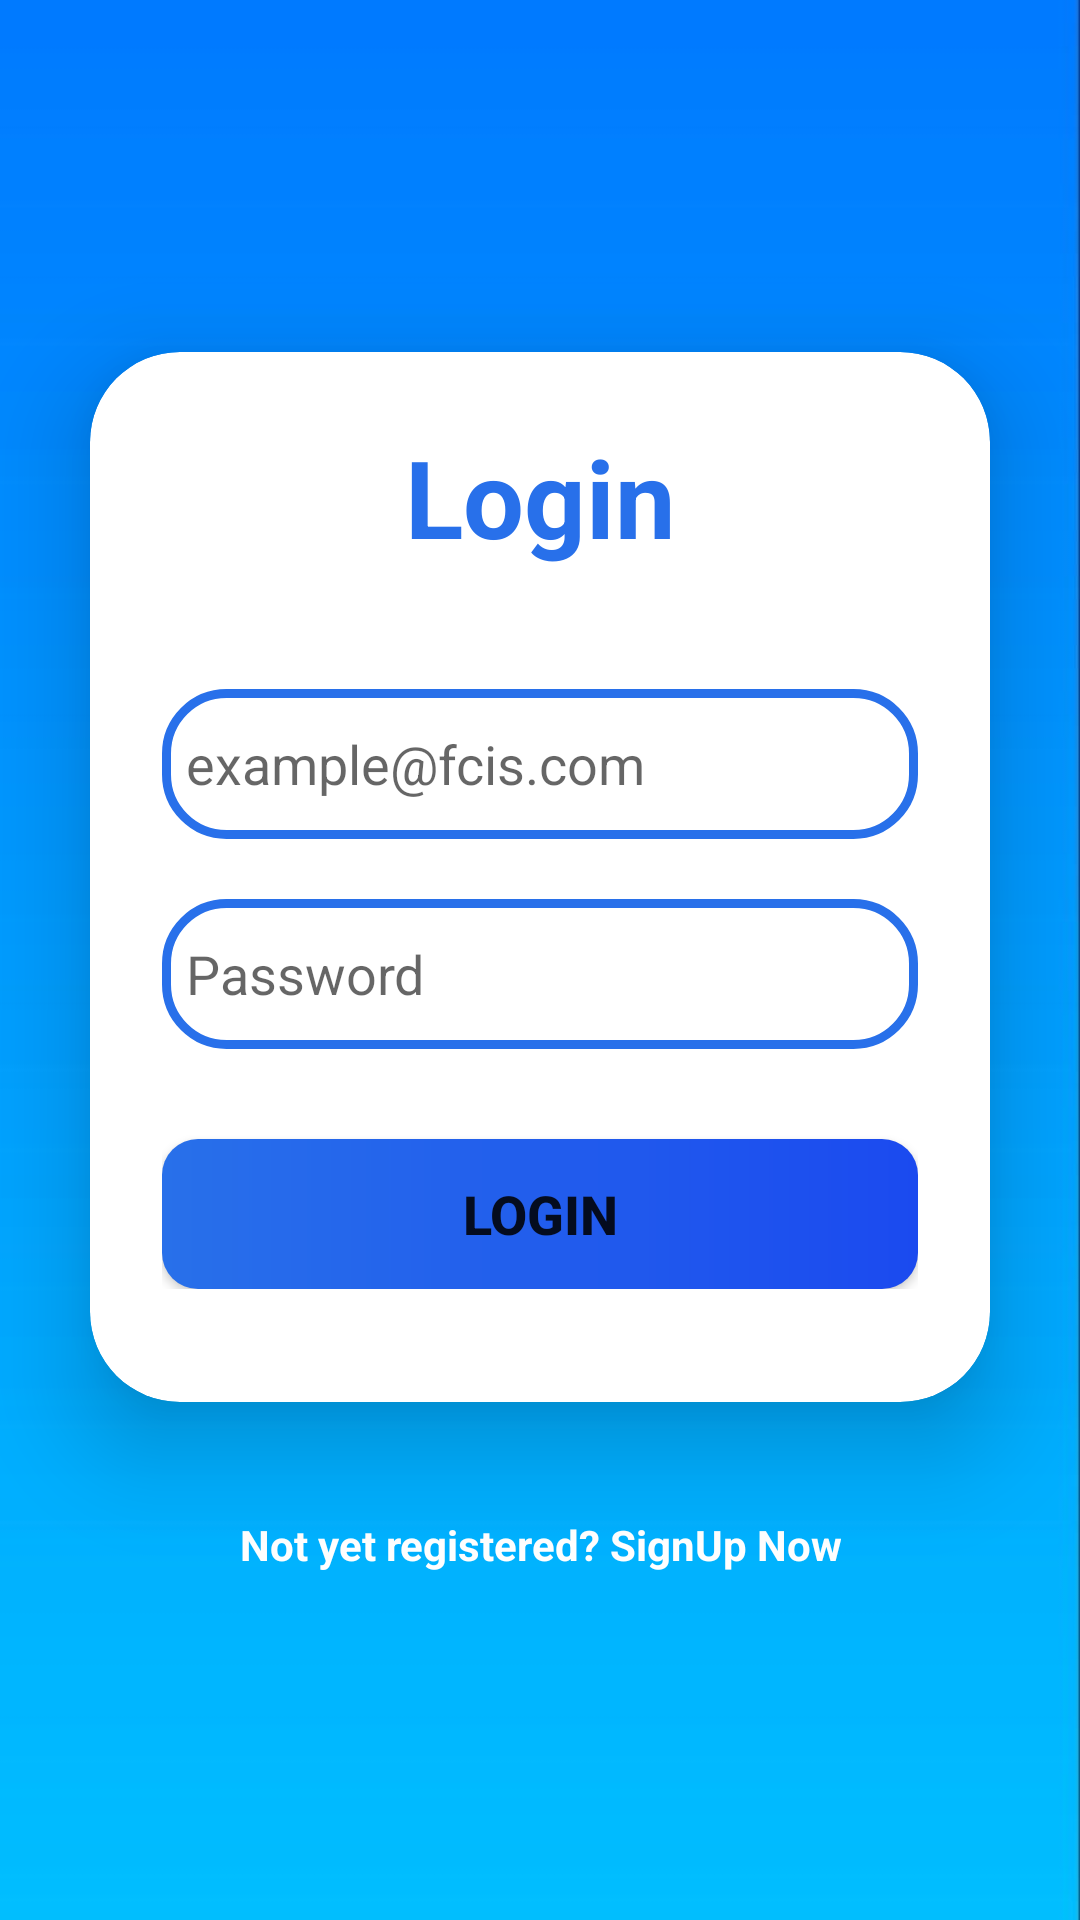

Here is an Android app screen rendered from its layout file. Give the layout XML and the strings, colors and styles it references.
<!-- AndroidManifest.xml: application theme Theme.TextToEmotion -->
<!-- res/layout/activity_login.xml -->
<?xml version="1.0" encoding="utf-8"?>
<LinearLayout xmlns:android="http://schemas.android.com/apk/res/android"
    xmlns:app="http://schemas.android.com/apk/res-auto"
    xmlns:tools="http://schemas.android.com/tools"
    xmlns:card_view="http://schemas.android.com/apk/res-auto"
android:layout_width="match_parent"
android:layout_height="match_parent"
android:gravity="center"
android:background="@drawable/backgroundc"
android:orientation="vertical"
tools:context=".authintication.LoginActivity">

    <androidx.cardview.widget.CardView
        android:layout_width="match_parent"
        android:layout_height="350dp"
        android:layout_margin="30dp"
        app:cardCornerRadius="30dp"
        app:cardElevation="20dp"
        android:background="@drawable/custom_edittext">
        <LinearLayout
            android:layout_width="match_parent"
            android:layout_height="wrap_content"
            android:orientation="vertical"
            android:layout_gravity="center_horizontal"
            android:padding="24dp">
            <TextView
                android:layout_width="match_parent"
                android:layout_height="wrap_content"
                android:text="@string/login"
                android:id="@+id/loginText"
                android:textSize="36sp"
                android:textAlignment="center"
                android:textStyle="bold"
                android:textColor="@color/bluefateh"/>
            <EditText
                android:layout_width="match_parent"
                android:layout_height="50dp"
                android:id="@+id/email"
                android:background="@drawable/custom_edittext"
                android:drawableLeft="@drawable/baseline_key_24"
                android:drawablePadding="8dp"
                android:hint="@string/emailhint"
                android:padding="8dp"
                android:textColor="@color/black"
                android:textColorHighlight="@color/cardview_dark_background"
                android:layout_marginTop="40dp"/>
            <EditText
                android:layout_width="match_parent"
                android:layout_height="50dp"
                android:id="@+id/password"
                android:background="@drawable/custom_edittext"
                android:drawableLeft="@drawable/ic_baseline_phone_iphone_24"
                android:drawablePadding="8dp"
                android:hint="@string/prompt_password"
                android:padding="8dp"
                android:inputType="textPassword"
                android:textColor="@color/black"
                android:textColorHighlight="@color/cardview_dark_background"
                android:layout_marginTop="20dp"/>

            <androidx.appcompat.widget.AppCompatButton
                android:id="@+id/loginButton"
                android:layout_width="match_parent"
                android:layout_height="50dp"
                android:layout_marginTop="30dp"
                android:background="@drawable/button_background"
                android:text="@string/login"
                android:textSize="18sp"
                android:textStyle="bold"
                app:cornerRadius="100dp" />

            <ProgressBar
                android:id="@+id/progressBar"
                style="?android:attr/progressBarStyle"
                android:visibility="gone"
                android:layout_width="wrap_content"
                android:layout_height="wrap_content"
                android:indeterminateTint="@color/bluefateh"
                android:layout_gravity="center"
                android:background="@null"
                app:layout_constraintStart_toStartOf="parent"
                app:layout_constraintTop_toBottomOf="@+id/appCompatButton" />
        </LinearLayout>

    </androidx.cardview.widget.CardView>
    <TextView
        android:layout_width="wrap_content"
        android:layout_height="wrap_content"
        android:padding="8dp"
        android:text="@string/not_yet_registered_signup_now"
        android:textStyle="bold"
        android:textSize="14sp"
        android:textAlignment="center"
        android:id="@+id/signupText"
        android:textColor="@color/white"
        android:layout_marginBottom="20dp"/>

</LinearLayout>
<!-- resources referenced by this layout -->
<resources>
  <color name="black">#FF000000</color>
  <color name="bluefateh">#2870ea</color>
  <color name="white">#FFFFFFFF</color>
  <!-- drawable backgroundc: jpg bitmap (drawable-v24, 11174 bytes) -->
  <!-- drawable button_background (drawable) -->
  <?xml version="1.0" encoding="utf-8"?>
  <shape xmlns:android="http://schemas.android.com/apk/res/android">
      <corners android:radius="12dp" />
      <gradient
          android:startColor="#2870ea"
          android:endColor="#1b4aef"/>
  </shape>
  <!-- drawable custom_edittext (drawable) -->
  <?xml version="1.0" encoding="utf-8"?>
  <shape xmlns:android="http://schemas.android.com/apk/res/android"
      android:shape="rectangle">
      <stroke
          android:width="3dp"
          android:color="@color/bluefateh"
          />
      <corners
          android:radius="20dp"/>
  
  </shape>
  <string name="emailhint">example@fcis.com</string>
  <string name="login">Login</string>
  <string name="not_yet_registered_signup_now">Not yet registered? SignUp Now</string>
  <string name="prompt_password">Password</string>
  <style name="Theme.TextToEmotion" parent="Theme.MaterialComponents.DayNight.DarkActionBar">
          
          <item name="colorPrimary">@color/bluefateh</item>
          <item name="colorPrimaryVariant">@color/purple_700</item>
          <item name="colorOnPrimary">@color/white</item>
          
          <item name="colorSecondary">@color/teal_200</item>
          <item name="colorSecondaryVariant">@color/teal_700</item>
          <item name="colorOnSecondary">@color/black</item>
          
          <item name="android:statusBarColor">@color/bluefateh</item>
          
      </style>
  <color name="purple_700">#FF3700B3</color>
  <color name="teal_200">#FF03DAC5</color>
  <color name="teal_700">#FF018786</color>
</resources>
